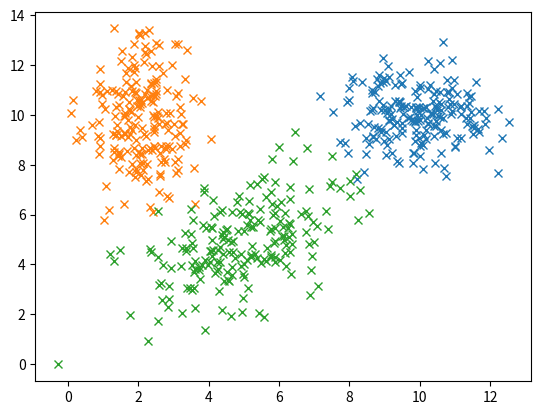

The matplotlib source for this figure: (Note: this script raises an exception after producing the figure.)
import numpy as np
import time
import matplotlib.pyplot as plt

num = 200
# 标准圆形
mean = [10,10]
cov = [[1,0],
       [0,1]] 
x1,y1 = np.random.multivariate_normal(mean,cov,num).T
plt.plot(x1,y1,'x')

# 椭圆，椭圆的轴向与坐标平行
mean = [2,10]
cov = [[0.5,0],
       [0,3]] 
x2,y2 = np.random.multivariate_normal(mean,cov,num).T
plt.plot(x2,y2,'x')

# 椭圆，但是椭圆的轴与坐标轴不一定平行
mean = [5,5]
cov = [[1,2.3],
       [2.3,1.4]] 
x3,y3 = np.random.multivariate_normal(mean,cov,num).T
plt.plot(x3,y3,'x')

X = np.concatenate((x1,x2,x3)).reshape(-1,1)
Y = np.concatenate((y1,y2,y3)).reshape(-1,1)
data = np.hstack((X, Y))
def calcDistance(X):
    m,n = X.shape
    distance = np.zeros((m,m))
    for i in range(m):
        # 自己的距离设为最大值
        distance[i,i] = float('inf')
        for j in range(i+1,m):
            distance[i,j] = np.linalg.norm(X[i,:]-X[j,:])
            distance[j,i] = distance[i,j]
    return distance


def calcClassAvgDistance(data,X,Y):
    x_center = np.sum(data[X],axis=0)/len(X)
    y_center = np.sum(data[Y],axis=0)/len(Y)
    return np.linalg.norm(x_center-y_center)
distance = calcDistance(data)
m,n = data.shape
C = np.arange(m).reshape(-1,1).tolist()
q = m
k = 3


while q > k :
    # 找最近的两个集合,合并
    i,j = np.unravel_index(np.argmin(distance, axis=None), distance.shape)
    C[i] = np.union1d(C[i],C[j]).tolist()
    # 因为j元素并入i的集合了,删除j元素原理的集合
    C = np.delete(C, j,0)
    # 因为j元素并入i的集合了,删除j元素在distance中的信息
    distance = np.delete(distance, j,0)
    distance = np.delete(distance, j,1)
    # 剩余类别数-1
    q = q -1
    # 重新计算新合并的元素与其他元素的距离
    for j in range(q):
        distance[i,j] = calcClassAvgDistance(data,C[i],C[j])
        distance[j,i] = distance[i,j]
    distance[i,i] = float('inf')
    if q < k+4:
        for i in C:
            points = data[i]
            plt.plot(points[:,0],points[:,1],'x')
        plt.show()

